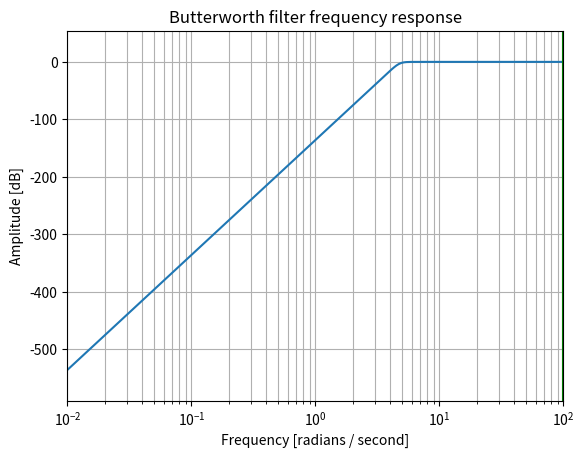

This chart was generated by the following Python code:
from scipy import signal
import matplotlib.pyplot as plt
import numpy as np

freqHz = 30
radians_per_second = 30/(2*np.pi)

b, a = signal.butter(10, radians_per_second, 'high', analog=True)
w, h = signal.freqs(b, a)
plt.plot(w, 20 * np.log10(abs(h)))
plt.xscale('log')
plt.title('Butterworth filter frequency response')
plt.xlabel('Frequency [radians / second]')
plt.ylabel('Amplitude [dB]')
plt.margins(0, 0.1)
plt.grid(which='both', axis='both')
plt.axvline(100, color='green') # cutoff frequency
plt.show()